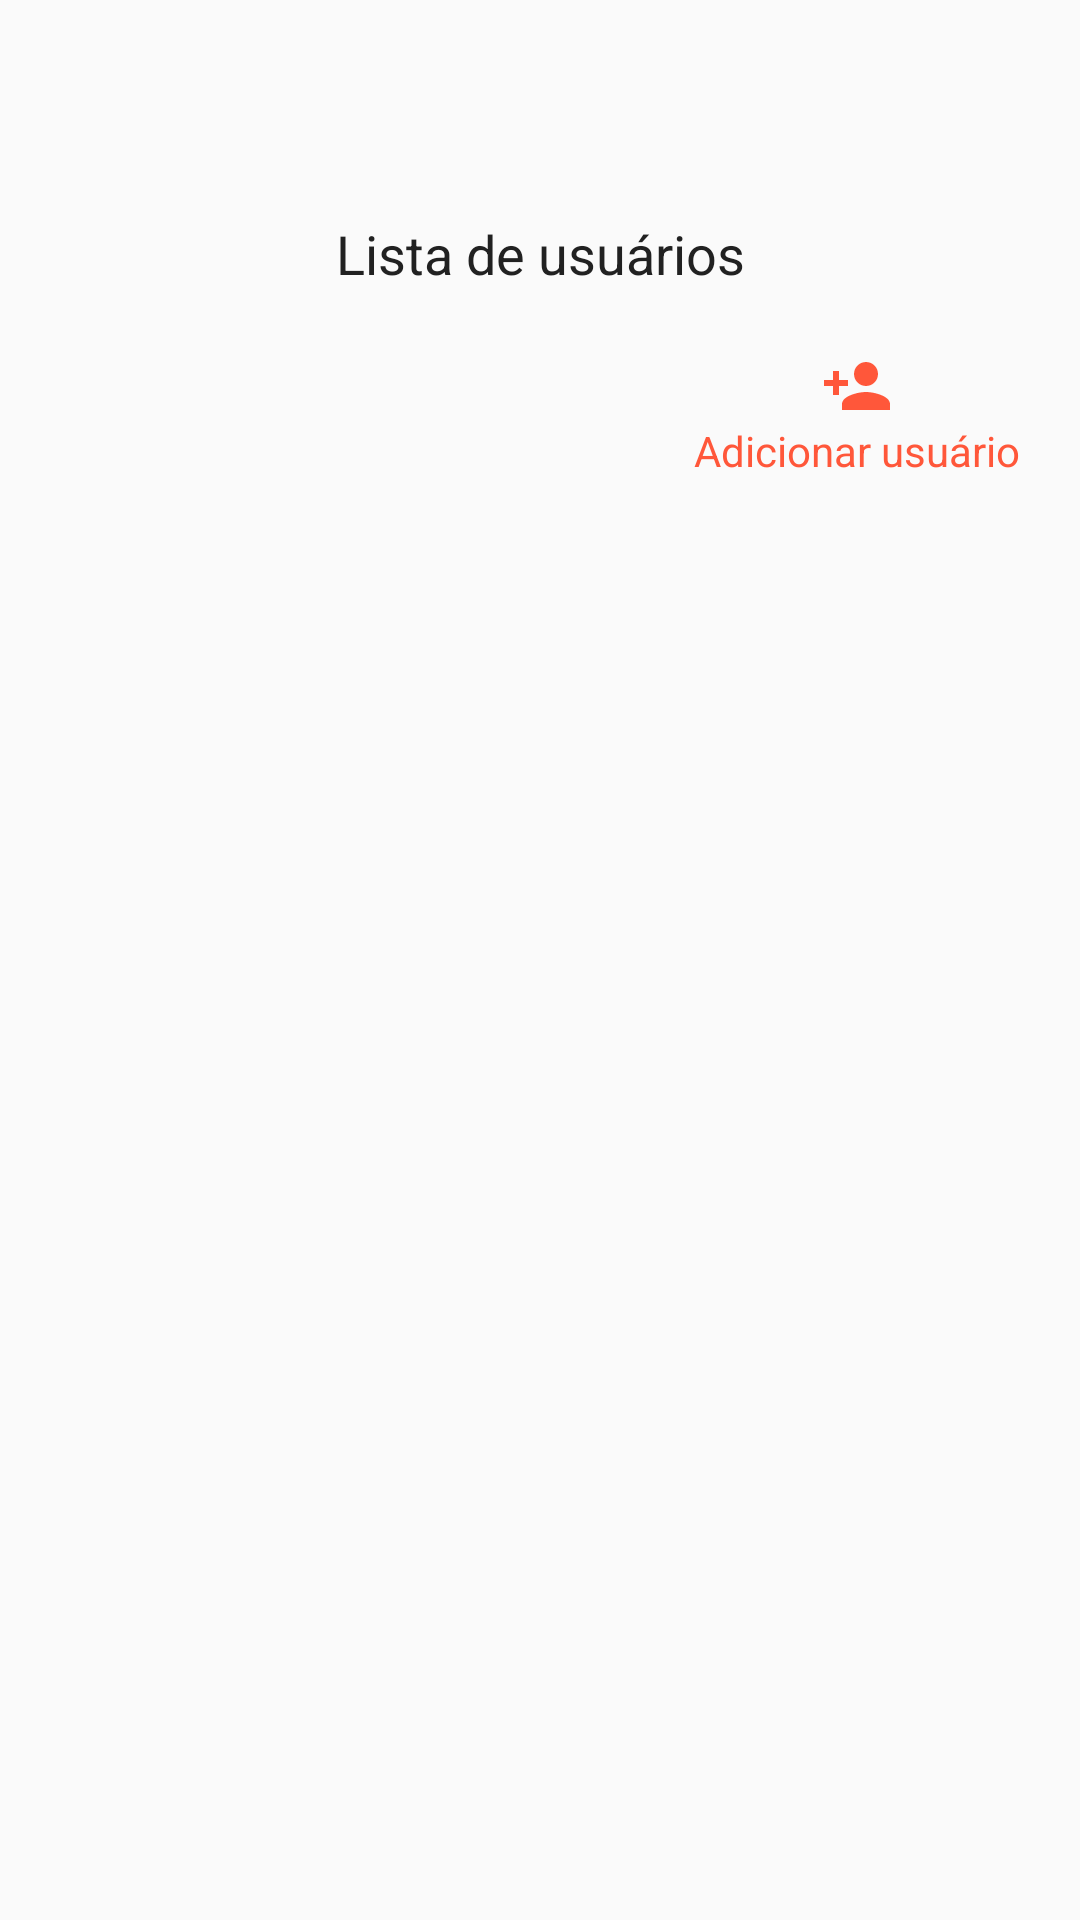

Reconstruct the res/layout file that produces this screen, plus the resources it refers to.
<!-- AndroidManifest.xml: application theme AppTheme -->
<!-- res/layout/fragment_home.xml -->
<?xml version="1.0" encoding="utf-8"?>
<FrameLayout xmlns:android="http://schemas.android.com/apk/res/android"
    xmlns:app="http://schemas.android.com/apk/res-auto"
    xmlns:tools="http://schemas.android.com/tools"
    android:layout_width="match_parent"
    android:layout_height="match_parent"
    tools:context=".fragments.HomeFragment">

    <androidx.constraintlayout.widget.ConstraintLayout
        android:layout_width="match_parent"
        android:layout_height="match_parent"
        android:background="@color/bgColor">

        
            
            
            
            
            
            
            
            
            

            
                
                
                
                
                
                
                
                
                
                
            
        

        <androidx.core.widget.NestedScrollView
            android:layout_width="match_parent"
            android:layout_height="0dp"
            android:fillViewport="true"
            android:scrollbars="none"
            app:layout_constraintBottom_toBottomOf="parent"
            app:layout_constraintEnd_toEndOf="parent"
            app:layout_constraintStart_toStartOf="parent"
            app:layout_constraintTop_toTopOf="parent"
            app:layout_constraintVertical_bias="0.0">

            <androidx.constraintlayout.widget.ConstraintLayout
                android:layout_width="match_parent"
                android:layout_height="wrap_content">

                <TextView
                    android:id="@+id/nomeUsuario"
                    android:layout_width="0dp"
                    android:layout_height="wrap_content"
                    android:layout_marginStart="16dp"
                    android:layout_marginTop="24dp"
                    android:layout_marginEnd="16dp"
                    android:ellipsize="end"
                    android:lines="1"
                    android:singleLine="true"
                    android:textColor="@color/colorAccent"
                    android:textSize="24sp"
                    android:textStyle="bold"
                    app:layout_constraintEnd_toEndOf="parent"
                    app:layout_constraintHorizontal_bias="0.0"
                    app:layout_constraintStart_toStartOf="parent"
                    app:layout_constraintTop_toTopOf="parent" />

                <TextView
                    android:id="@+id/btnAdicionarUsuario"
                    android:layout_width="wrap_content"
                    android:layout_height="wrap_content"
                    android:layout_marginStart="16dp"
                    android:layout_marginTop="8dp"
                    android:layout_marginEnd="16dp"
                    android:layout_marginBottom="16dp"
                    android:background="?attr/selectableItemBackground"
                    android:clickable="true"
                    android:drawableTop="@drawable/ic_person_add"
                    android:padding="4dp"
                    android:text="Adicionar usuário"
                    android:textColor="@color/colorPrimary"
                    app:layout_constraintBottom_toBottomOf="parent"
                    app:layout_constraintEnd_toEndOf="@+id/listaUsuarios"
                    app:layout_constraintHorizontal_bias="1.0"
                    app:layout_constraintStart_toStartOf="parent"
                    app:layout_constraintTop_toBottomOf="@+id/listaUsuarios"
                    app:layout_constraintVertical_bias="0.0" />

                
                
                
                
                
                
                
                
                
                
                
                
                
                

                <TextView
                    android:id="@+id/txt"
                    android:layout_width="0dp"
                    android:layout_height="wrap_content"
                    android:layout_marginTop="16dp"
                    android:text="Lista de usuários"
                    android:textAlignment="center"
                    android:textColor="@color/textPrimary"
                    android:textSize="18sp"
                    app:layout_constraintEnd_toEndOf="@+id/nomeUsuario"
                    app:layout_constraintHorizontal_bias="0.0"
                    app:layout_constraintStart_toStartOf="@+id/nomeUsuario"
                    app:layout_constraintTop_toBottomOf="@+id/nomeUsuario" />

                <androidx.recyclerview.widget.RecyclerView
                    android:id="@+id/listaUsuarios"
                    android:layout_width="match_parent"
                    android:layout_height="wrap_content"
                    android:layout_marginTop="8dp"
                    android:nestedScrollingEnabled="false"
                    app:layout_constraintEnd_toEndOf="parent"
                    app:layout_constraintHorizontal_bias="0.0"
                    app:layout_constraintStart_toStartOf="parent"
                    app:layout_constraintTop_toBottomOf="@+id/txt" />

            </androidx.constraintlayout.widget.ConstraintLayout>
        </androidx.core.widget.NestedScrollView>
    </androidx.constraintlayout.widget.ConstraintLayout>
</FrameLayout>
<!-- resources referenced by this layout -->
<resources>
  <color name="bgColor">#fafafa</color>
  <color name="colorAccent">#ffc354</color>
  <color name="colorPrimary">#ff573a</color>
  <color name="textPrimary">#212121</color>
  <color name="white">#FFFFFF</color>
  <!-- drawable ic_person_add (drawable) -->
  <vector android:height="24dp" android:tint="#FF573A"
      android:viewportHeight="24.0" android:viewportWidth="24.0"
      android:width="24dp" xmlns:android="http://schemas.android.com/apk/res/android">
      <path android:fillColor="#FF000000" android:pathData="M15,12c2.21,0 4,-1.79 4,-4s-1.79,-4 -4,-4 -4,1.79 -4,4 1.79,4 4,4zM6,10L6,7L4,7v3L1,10v2h3v3h2v-3h3v-2L6,10zM15,14c-2.67,0 -8,1.34 -8,4v2h16v-2c0,-2.66 -5.33,-4 -8,-4z"/>
  </vector>
  <style name="AppTheme" parent="Theme.AppCompat.Light.NoActionBar">
          
          <item name="colorPrimary">@color/colorPrimary</item>
          <item name="colorPrimaryDark">@color/colorPrimaryDark</item>
          <item name="colorAccent">@color/colorAccent</item>
          <item name="android:textColorSecondary">@color/white</item>
          <item name="android:colorSecondary" tools:targetApi="n_mr1">@color/white</item>
      </style>
  <style name="AppTheme.PopupOverlay" parent="ThemeOverlay.AppCompat.Light" />
  <style name="ToolbarTheme" parent="ThemeOverlay.AppCompat.Light">
          <item name="android:textSize">20sp</item>
          <item name="android:textStyle">bold</item>
      </style>
  <color name="colorPrimaryDark">#e84638</color>
</resources>
